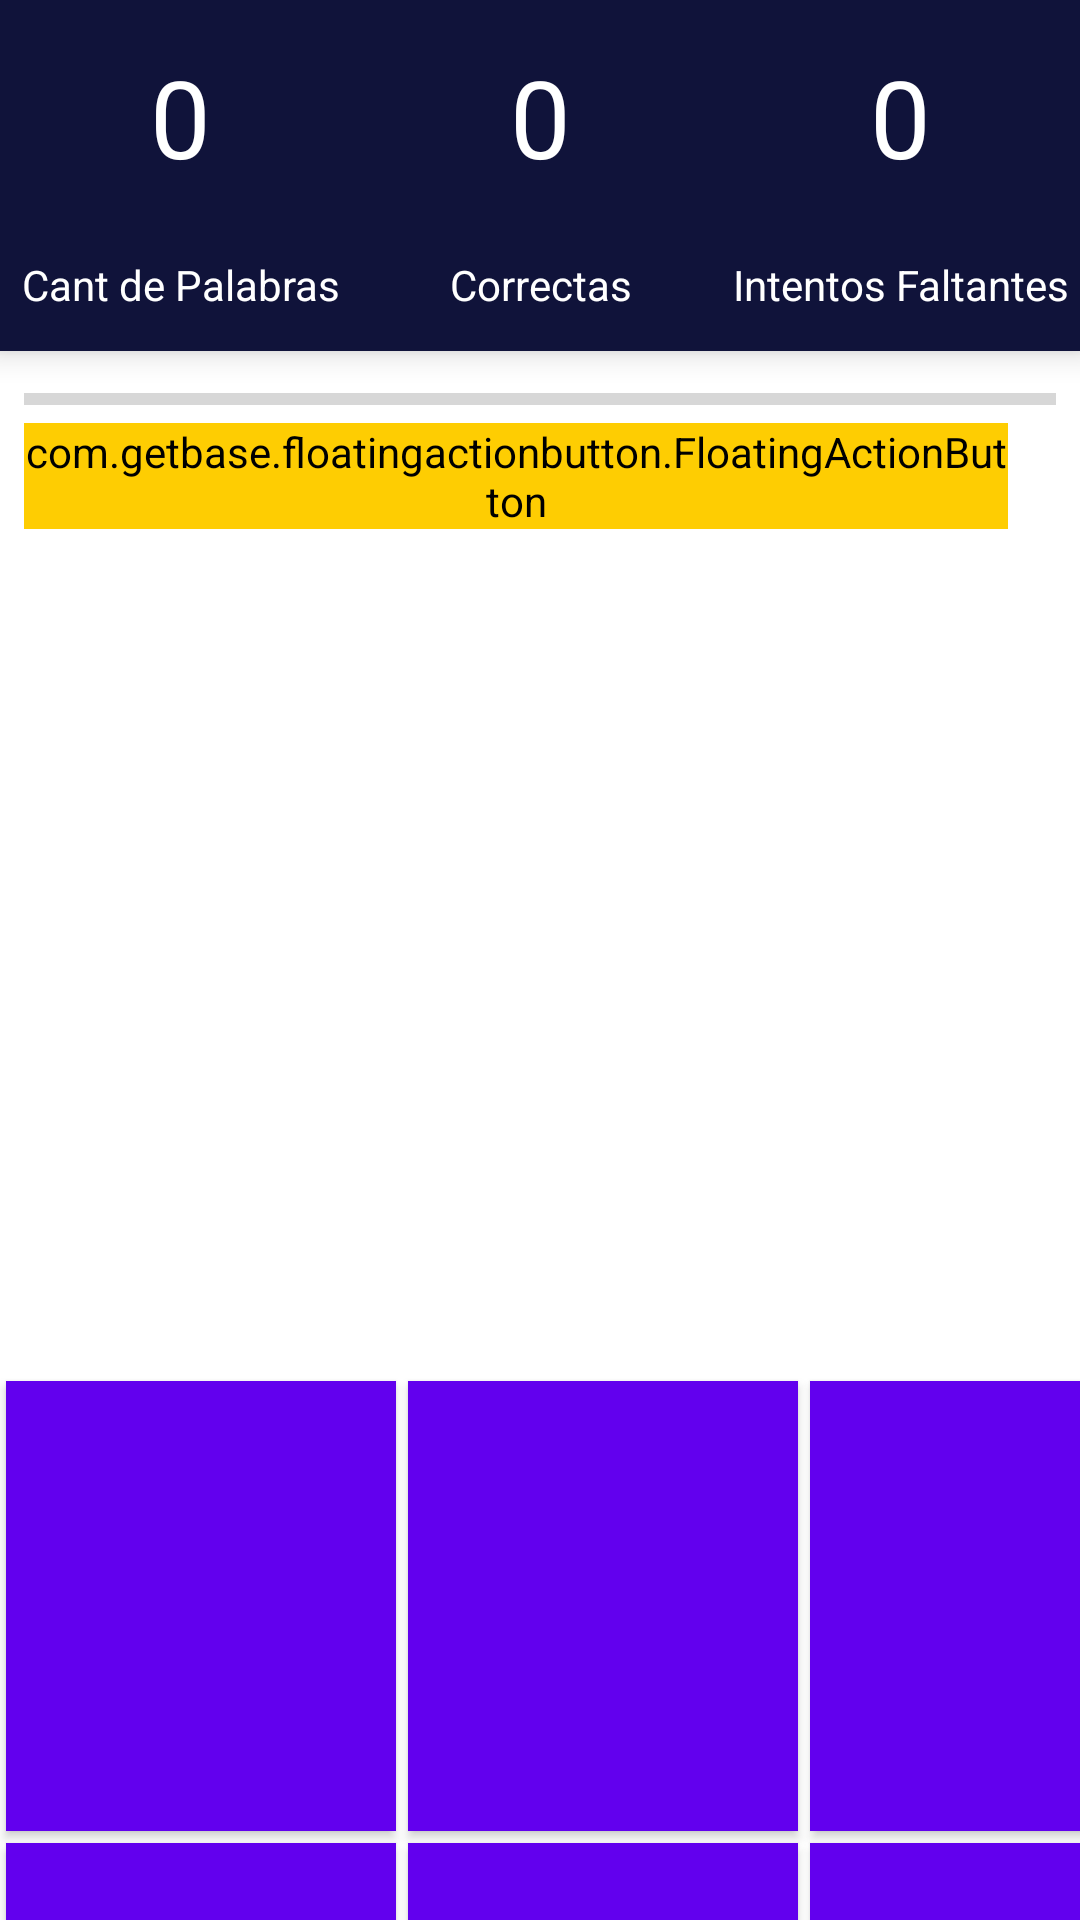

This screen was rendered from an Android layout file. Write that file and the resources it references.
<!-- AndroidManifest.xml: application theme AppTheme -->
<!-- res/layout/activity_nivel2.xml -->
<?xml version="1.0" encoding="utf-8"?>
<LinearLayout xmlns:android="http://schemas.android.com/apk/res/android"
    xmlns:app="http://schemas.android.com/apk/res-auto"
    xmlns:tools="http://schemas.android.com/tools"
    android:layout_width="match_parent"
    android:layout_height="match_parent"
    tools:context="com.helio.therapygame.actividades.Nivel2Activity"
    android:orientation="vertical">


        <LinearLayout
            android:id="@+id/barraSuperiorId"
            android:layout_width="match_parent"
            android:layout_height="117dp"
            android:orientation="horizontal"
            android:background="@color/colorPrimaryDark"
            android:elevation="6dp">


            <LinearLayout
                android:layout_width="match_parent"
                android:layout_height="match_parent"
                android:layout_weight="1"
                android:orientation="vertical">

                <TextView
                    android:id="@+id/txtCantidad"
                    android:layout_width="match_parent"
                    android:layout_height="match_parent"
                    android:layout_weight="1"
                    android:gravity="center"
                    android:text="0"
                    android:textColor="@color/colorBlanco"
                    android:textSize="36sp"/>

                <TextView
                    android:layout_width="match_parent"
                    android:layout_height="match_parent"
                    android:layout_weight="2"
                    android:gravity="center"
                    android:text="Cant de Palabras"
                    android:textColor="@color/colorBlanco"
                    android:layout_marginBottom="5dp"/>

            </LinearLayout>

            <LinearLayout
                android:layout_width="match_parent"
                android:layout_height="match_parent"
                android:layout_weight="1"
                android:orientation="vertical">

                <TextView
                    android:id="@+id/txtCorrectas"
                    android:layout_width="match_parent"
                    android:layout_height="match_parent"
                    android:layout_weight="1"
                    android:gravity="center"
                    android:text="0"
                    android:textColor="@color/colorBlanco"
                    android:textSize="36sp"/>

                <TextView
                    android:layout_width="match_parent"
                    android:layout_height="match_parent"
                    android:layout_weight="2"
                    android:gravity="center"
                    android:text="Correctas"
                    android:textColor="@color/colorBlanco"
                    android:layout_marginBottom="5dp"/>
            </LinearLayout>

            <LinearLayout
                android:layout_width="match_parent"
                android:layout_height="match_parent"
                android:layout_weight="1"
                android:orientation="vertical">

                <TextView
                    android:id="@+id/txtRestantes"
                    android:layout_width="match_parent"
                    android:layout_height="match_parent"
                    android:layout_weight="1"
                    android:gravity="center"
                    android:text="0"
                    android:textColor="@color/colorBlanco"
                    android:textSize="36sp"/>

                <TextView
                    android:id="@+id/txtCambia"
                    android:layout_width="match_parent"
                    android:layout_height="match_parent"
                    android:layout_weight="2"
                    android:gravity="center"
                    android:text="Intentos Faltantes"
                    android:textColor="@color/colorBlanco"
                    android:layout_marginBottom="5dp"/>

            </LinearLayout>

        </LinearLayout>

        <ProgressBar
            android:id="@+id/pTiempo"
            style="@style/Widget.AppCompat.ProgressBar.Horizontal"
            android:layout_width="match_parent"
            android:layout_height="wrap_content"
            android:layout_marginEnd="8dp"
            android:layout_marginStart="8dp"
            android:layout_marginTop="8dp"/>

        <LinearLayout
            android:layout_width="match_parent"
            android:layout_height="wrap_content"
            android:orientation="horizontal">

            <TextView
                android:id="@+id/txtPalabra"
                android:layout_width="wrap_content"
                android:layout_height="wrap_content"
                android:layout_marginTop="15dp"
                android:text="PALABRA"
                android:gravity="center"
                android:textAllCaps="true"
                android:textSize="36sp"
                android:textStyle="bold"
                android:layout_weight="1"/>

            <com.getbase.floatingactionbutton.FloatingActionButton
                android:id="@+id/btnPause"
                android:layout_width="wrap_content"
                android:layout_height="wrap_content"
                android:layout_marginStart="8dp"
                android:layout_marginLeft="8dp"
                android:layout_marginEnd="24dp"
                android:layout_marginRight="24dp"
                android:clickable="true"
                android:src="@mipmap/ic_pause"
                android:backgroundTint="@color/colorAmarrillo"/>

        </LinearLayout>

    <TextView
        android:id="@+id/txtPuntaje"
        android:layout_width="wrap_content"
        android:layout_height="wrap_content"
        android:layout_gravity="center"
        android:layout_weight="1"
        android:gravity="center"
        android:text="0"
        android:textAllCaps="true"
        android:textSize="36sp"
        android:textStyle="bold" />

    <GridLayout
        android:id="@+id/grid"
        android:layout_width="wrap_content"
        android:layout_height="wrap_content"
        android:layout_gravity="center"
        android:layout_marginTop="2dp"
        android:columnCount="3"
        android:rowCount="3">

        <Button
            android:id="@+id/btnColor1"
            android:layout_width="130dp"
            android:layout_height="150dp"
            android:layout_margin="2dp"
            android:background="@color/colorRojo"
            android:onClick="onClick" />

        <Button
            android:id="@+id/btnColor2"
            android:layout_width="130dp"
            android:layout_height="150dp"
            android:layout_margin="2dp"
            android:background="@color/colorAmarrillo"
            android:onClick="onClick" />

        <Button
            android:id="@+id/btnColor3"
            android:layout_width="130dp"
            android:layout_height="150dp"
            android:layout_margin="2dp"
            android:background="@color/colorAzul"
            android:onClick="onClick" />

        <Button
            android:id="@+id/btnColor4"
            android:layout_width="130dp"
            android:layout_height="150dp"
            android:layout_margin="2dp"
            android:background="@color/colorVerde"
            android:onClick="onClick" />

        <Button
            android:id="@+id/btnColor5"
            android:layout_width="130dp"
            android:layout_height="150dp"
            android:layout_margin="2dp"
            android:background="@color/colorNaranja"
            android:onClick="onClick"/>

        <Button
            android:id="@+id/btnColor6"
            android:layout_width="130dp"
            android:layout_height="150dp"
            android:layout_margin="2dp"
            android:background="@color/colorMarron"
            android:onClick="onClick"/>

    </GridLayout>

        <ImageView
            android:layout_width="60dp"
            android:layout_height="60dp"
            android:layout_gravity="center"
            android:background="@drawable/logo_mini2"
            android:layout_marginBottom="17dp"/>

    </LinearLayout>
<!-- resources referenced by this layout -->
<resources>
  <color name="colorAmarrillo">#fecd02</color>
  <color name="colorAzul">#162FBF</color>
  <color name="colorBlanco">#FFFFFF</color>
  <color name="colorMarron">#894802</color>
  <color name="colorNaranja">#FF7332</color>
  <color name="colorPrimaryDark">#10133A</color>
  <color name="colorRojo">#FA1000</color>
  <color name="colorVerde">#4CAF50</color>
</resources>
